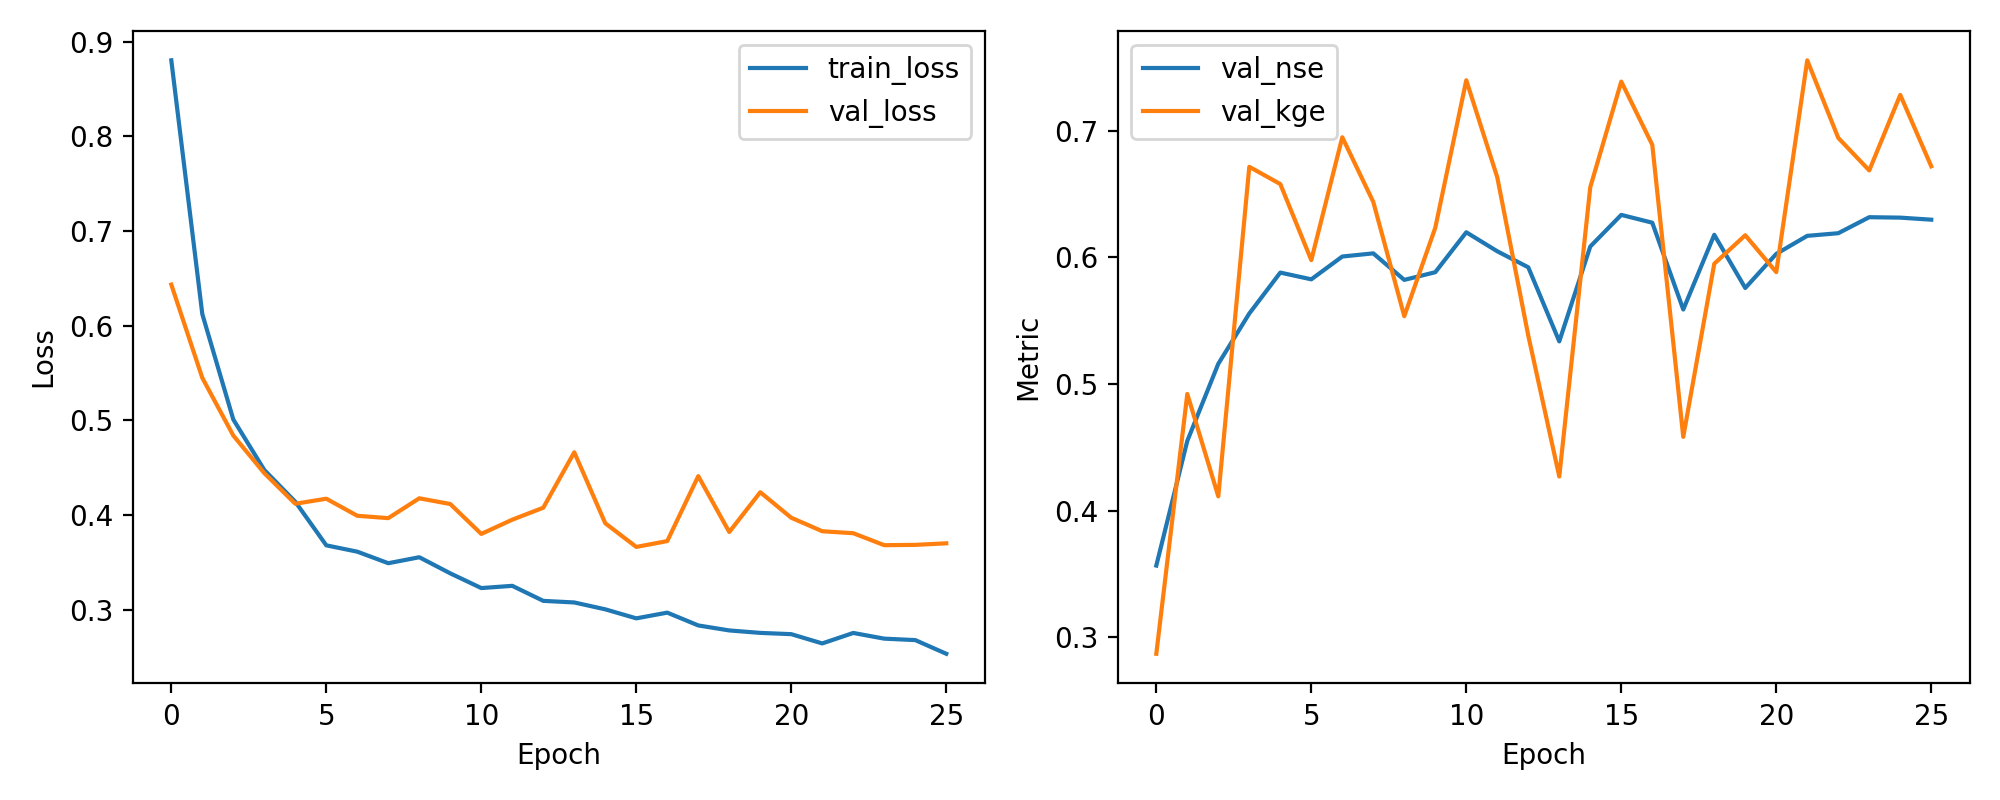

Source data for this figure (header and first rows):
epoch, train_loss, val_loss, val_nse, val_kge
1, 0.8803, 0.6434, 0.3566, 0.2869
2, 0.6123, 0.545, 0.455, 0.4921
3, 0.501, 0.4841, 0.5159, 0.4112
4, 0.4477, 0.4443, 0.5557, 0.6715
5, 0.4142, 0.412, 0.588, 0.6579
6, 0.3681, 0.4174, 0.5826, 0.5978
7, 0.3614, 0.3993, 0.6007, 0.6949
8, 0.3493, 0.3968, 0.6032, 0.6438
9, 0.3556, 0.4178, 0.5822, 0.5535
10, 0.3385, 0.4117, 0.5883, 0.6234
11, 0.323, 0.3802, 0.6198, 0.7399
12, 0.3254, 0.3952, 0.6048, 0.6632
13, 0.3095, 0.4079, 0.5921, 0.5382
14, 0.3078, 0.4664, 0.5336, 0.4269
15, 0.3006, 0.3914, 0.6086, 0.6554
16, 0.291, 0.3665, 0.6335, 0.7388
17, 0.2971, 0.3726, 0.6274, 0.6889
18, 0.2836, 0.4412, 0.5588, 0.4582
19, 0.2783, 0.3822, 0.6178, 0.595
20, 0.2757, 0.4242, 0.5758, 0.6175
21, 0.2743, 0.3973, 0.6027, 0.5883
22, 0.2646, 0.383, 0.617, 0.7556
23, 0.2756, 0.3809, 0.6191, 0.6943
24, 0.2696, 0.3683, 0.6317, 0.6686
25, 0.2681, 0.3686, 0.6314, 0.7283
26, 0.2536, 0.3703, 0.6297, 0.6719
